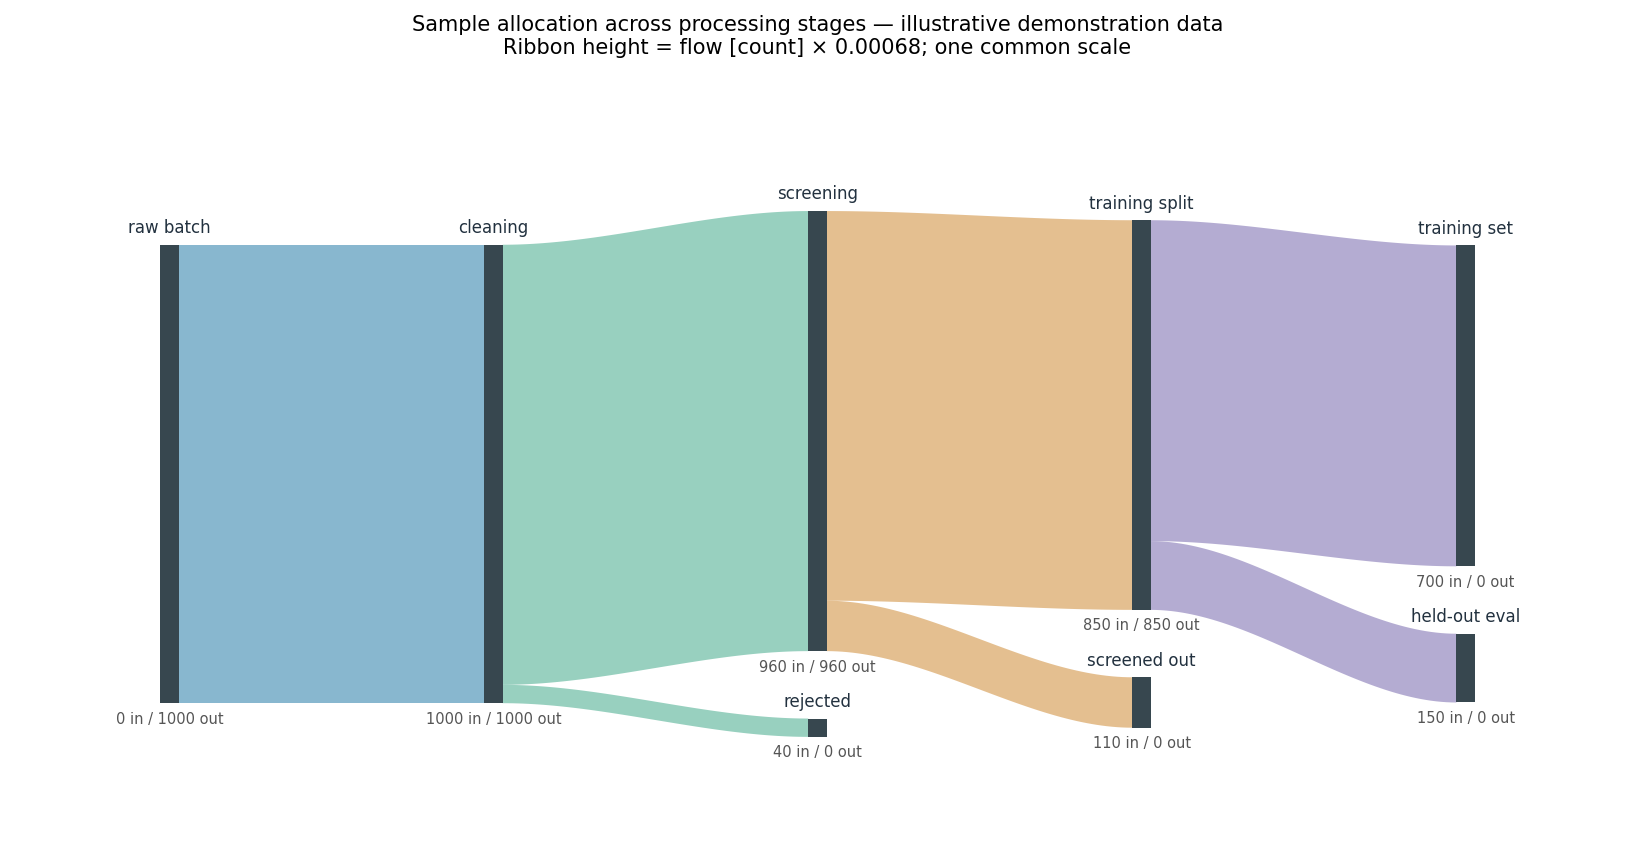

The data file committed next to this chart (first rows):
node, inflow, outflow, imbalance, is_internal, quantity, unit, illustrative
cleaning, 1000, 1000, 0.000000, 1, samples, count, 1
held-out eval, 150, 0.000000, 150, 0, samples, count, 1
raw batch, 0.000000, 1000, -1000, 0, samples, count, 1
rejected, 40, 0.000000, 40, 0, samples, count, 1
screened out, 110, 0.000000, 110, 0, samples, count, 1
screening, 960, 960, 0.000000, 1, samples, count, 1
training set, 700, 0.000000, 700, 0, samples, count, 1
training split, 850, 850, 0.000000, 1, samples, count, 1
